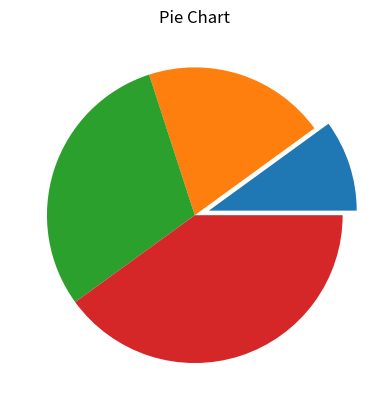

Here is the Python script that generated this plot:
import matplotlib.pyplot as plt 
x=[1,2,3,4]
e=(0.1,0,0,0)   # 0.1 is used to seperate the pie block
plt.pie(x,explode=e)
plt.title("Pie Chart")
plt.show()